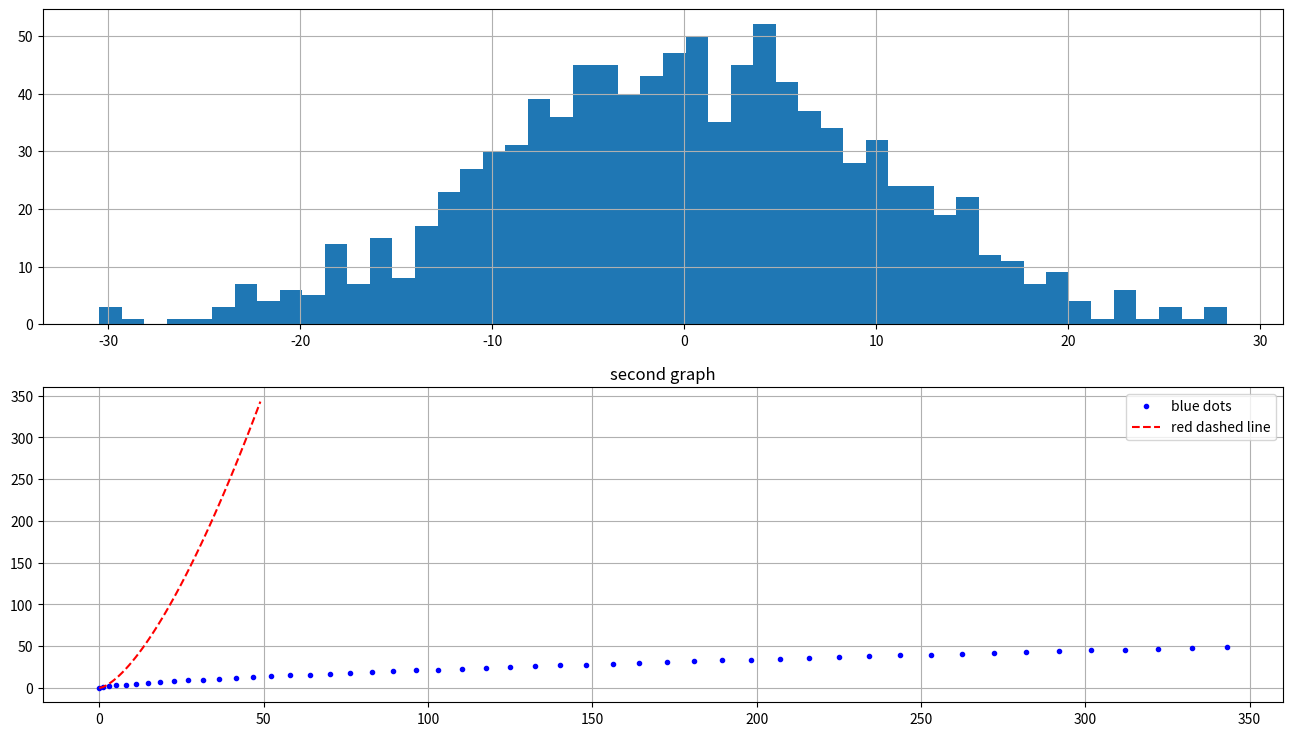

Here is the Python script that generated this plot:
import matplotlib.pyplot as plt
import numpy as np
import pandas as pd

fig = plt.figure(figsize = (16,9)) # создали рисунок/Figure Fig пропорциями 16:9
ax1 = fig.add_subplot(211) # создали Axes (подграфик) ax1 в серии из 2 графиков, поставили на позицию [1,1] -- левый верхний угол
ax2 = fig.add_subplot(212) # создали Axes ax2 в серии из 2 графиков, поставили на позицию [1,2] -- первый график во второй "строке" графиков

# сгенерируем данные для какой-нибудь гистограммы
values = np.random.normal(0, 10, 1000)
 
# строим гистограмму с 50 блоками
ax1.hist(values, 50)
ax1.grid() # делаем сетку на графике ax1

x = [i for i in range(50)]
y = [j**1.5 for j in x]


ax2.plot(y,x,'b.', label = 'blue dots')
ax2.plot(x,y,'r--', label = 'red dashed line')
ax2.set_title('second graph') #здесь название функции немного отличается от случая, когда мы вызывали напрямую из plt!


ax2.grid() # делаем сетку на графике ax2
ax2.legend() # делаем легенду на графике ax2

plt.show()
